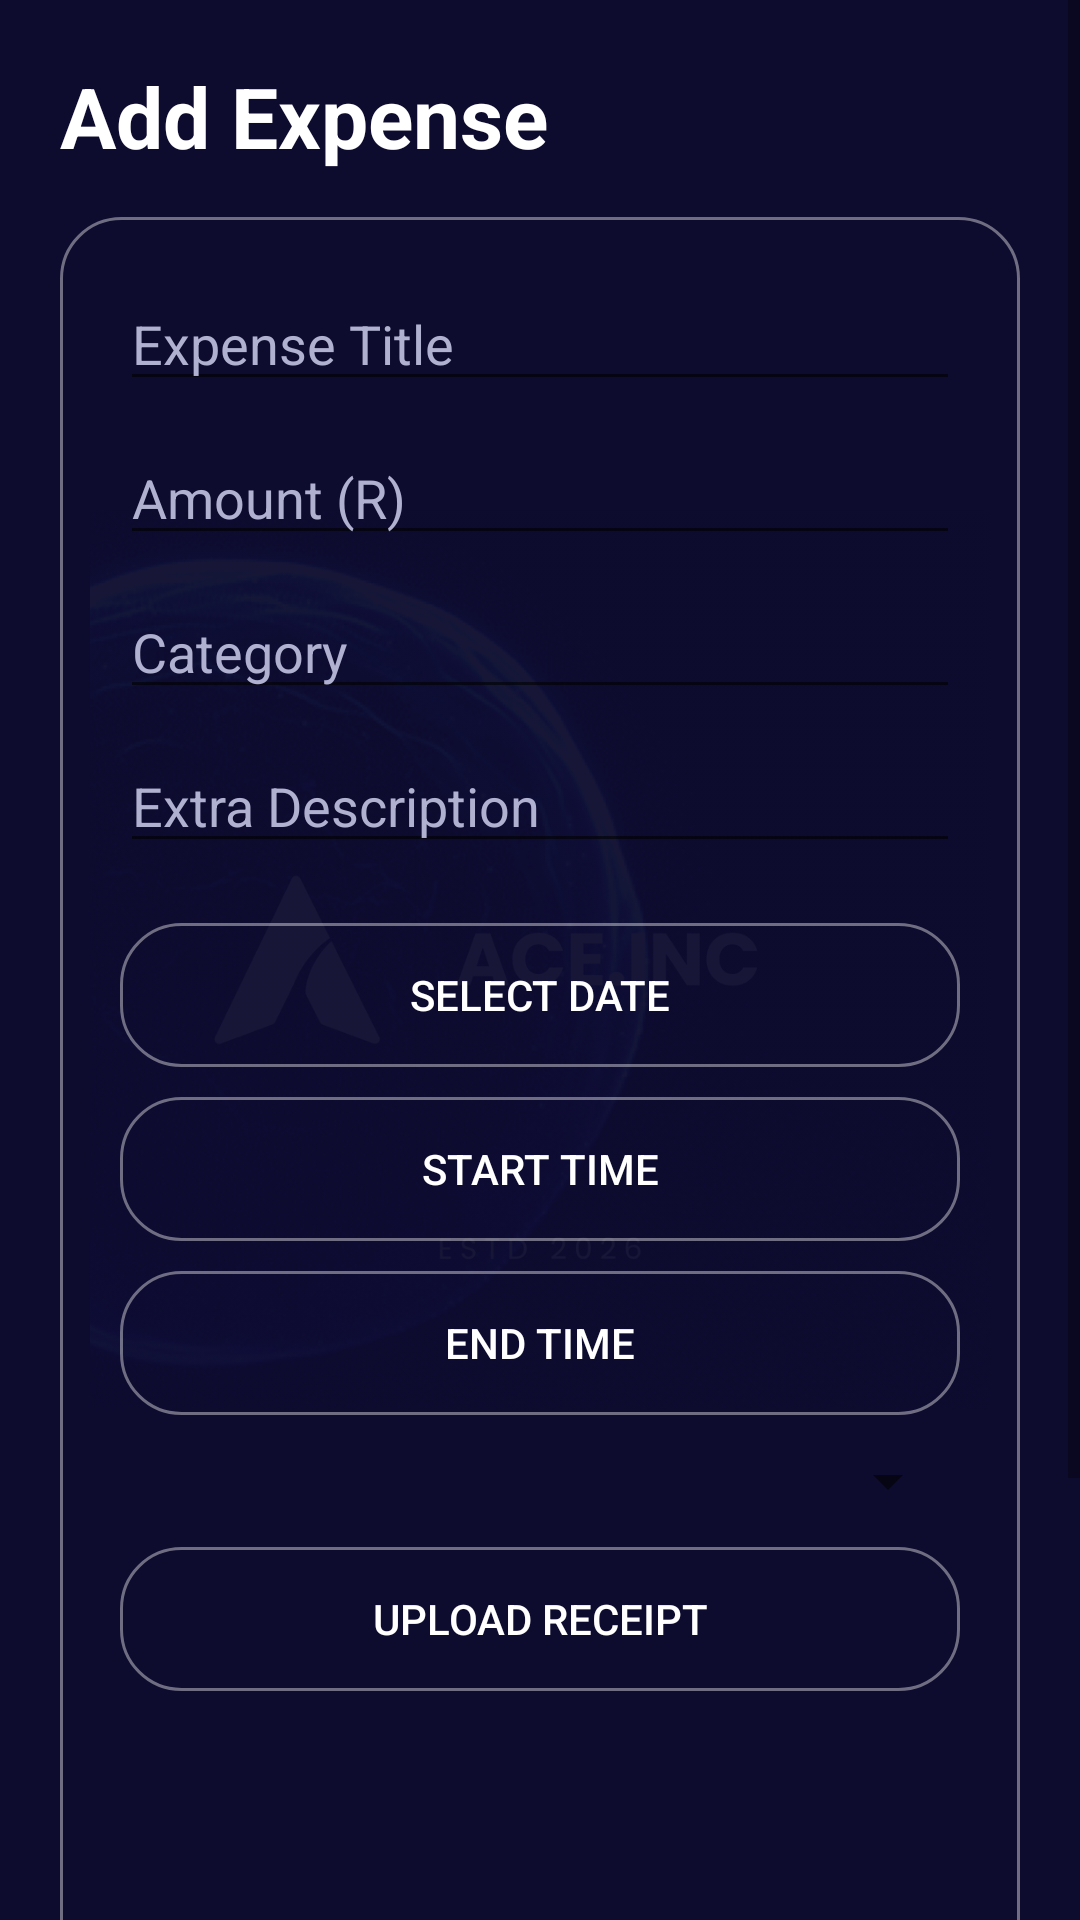

Write the Android layout XML for this screen, with the resource values it uses.
<!-- AndroidManifest.xml: application theme Theme.Aceinc -->
<!-- res/layout/activity_add_expense.xml -->
<FrameLayout
    xmlns:android="http://schemas.android.com/apk/res/android"
    android:background="@color/bg_dark"
    android:layout_width="match_parent"
    android:layout_height="match_parent">

    <ImageView
        android:src="@drawable/ace_logo"
        android:layout_width="300dp"
        android:layout_height="300dp"
        android:layout_gravity="center"
        android:alpha="0.05"
        android:scaleType="centerInside"/>

    <ScrollView
        android:layout_width="match_parent"
        android:layout_height="match_parent">

        <LinearLayout
            android:orientation="vertical"
            android:padding="20dp"
            android:layout_width="match_parent"
            android:layout_height="wrap_content">

            <TextView
                android:text="Add Expense"
                android:textColor="@color/text_white"
                android:textSize="28sp"
                android:textStyle="bold"
                android:layout_marginBottom="15dp"
                android:layout_width="wrap_content"
                android:layout_height="wrap_content"/>

            <LinearLayout
                android:orientation="vertical"
                android:background="@drawable/glass_button"
                android:padding="20dp"
                android:layout_width="match_parent"
                android:layout_height="wrap_content">

                
                <EditText
                    android:id="@+id/titleInput"
                    android:hint="Expense Title"
                    android:textColor="@color/text_white"
                    android:textColorHint="@color/text_fade"
                    android:layout_marginBottom="10dp"
                    android:layout_width="match_parent"
                    android:layout_height="wrap_content"/>

                
                <EditText
                    android:id="@+id/amountInput"
                    android:hint="Amount (R)"
                    android:inputType="numberDecimal"
                    android:textColor="@color/text_white"
                    android:textColorHint="@color/text_fade"
                    android:layout_marginBottom="10dp"
                    android:layout_width="match_parent"
                    android:layout_height="wrap_content"/>

                
                <EditText
                    android:id="@+id/categoryInput"
                    android:hint="Category"
                    android:textColor="@color/text_white"
                    android:textColorHint="@color/text_fade"
                    android:layout_marginBottom="10dp"
                    android:layout_width="match_parent"
                    android:layout_height="wrap_content"/>

                
                <EditText
                    android:id="@+id/description"
                    android:hint="Extra Description"
                    android:textColor="@color/text_white"
                    android:textColorHint="@color/text_fade"
                    android:layout_marginBottom="10dp"
                    android:layout_width="match_parent"
                    android:layout_height="wrap_content"/>

                
                <Button
                    android:id="@+id/dateBtn"
                    android:text="Select Date"
                    android:textColor="@color/text_white"
                    android:background="@drawable/glass_button"
                    android:layout_marginTop="10dp"
                    android:layout_width="match_parent"
                    android:layout_height="wrap_content"/>

                
                <Button
                    android:id="@+id/startTimeBtn"
                    android:text="Start Time"
                    android:textColor="@color/text_white"
                    android:background="@drawable/glass_button"
                    android:layout_marginTop="10dp"
                    android:layout_width="match_parent"
                    android:layout_height="wrap_content"/>

                <Button
                    android:id="@+id/endTimeBtn"
                    android:text="End Time"
                    android:textColor="@color/text_white"
                    android:background="@drawable/glass_button"
                    android:layout_marginTop="10dp"
                    android:layout_width="match_parent"
                    android:layout_height="wrap_content"/>

                
                <Spinner
                    android:id="@+id/categorySpinner"
                    android:layout_marginTop="10dp"
                    android:layout_width="match_parent"
                    android:layout_height="wrap_content"/>

                
                <Button
                    android:id="@+id/uploadImageBtn"
                    android:text="Upload Receipt"
                    android:textColor="@color/text_white"
                    android:background="@drawable/glass_button"
                    android:layout_marginTop="10dp"
                    android:layout_width="match_parent"
                    android:layout_height="wrap_content"/>

                <ImageView
                    android:id="@+id/previewImage"
                    android:layout_width="match_parent"
                    android:layout_height="150dp"
                    android:layout_marginTop="10dp"
                    android:scaleType="centerCrop"/>

                
                <Button
                    android:id="@+id/saveBtn"
                    android:text="Save Expense"
                    android:textColor="@color/text_white"
                    android:background="@drawable/glass_button"
                    android:layout_marginTop="20dp"
                    android:layout_width="match_parent"
                    android:layout_height="wrap_content"/>

            </LinearLayout>

        </LinearLayout>
    </ScrollView>

</FrameLayout>
<!-- resources referenced by this layout -->
<resources>
  <color name="bg_dark">#0D0B2E</color>
  <color name="text_fade">#B0B0D0</color>
  <color name="text_white">#FFFFFF</color>
  <!-- drawable ace_logo: png bitmap (drawable, 331234 bytes) -->
  <!-- drawable glass_button (drawable) -->
  <shape xmlns:android="http://schemas.android.com/apk/res/android">
  
      
      <solid android:color="#33FFFFFF"/>
  
      
      <corners android:radius="20dp"/>
  
      
      <stroke
          android:width="1dp"
          android:color="#66FFFFFF"/>
  
      
      <padding
          android:left="12dp"
          android:top="8dp"
          android:right="12dp"
          android:bottom="8dp"/>
  
      <gradient android:alpha="0.9" />
  </shape>
  <style name="Theme.Aceinc" parent="Theme.AppCompat.DayNight.NoActionBar">
          
          <item name="colorPrimary">@color/purple_main</item>
          <item name="colorPrimaryDark">@color/bg_dark</item>
          <item name="colorAccent">@color/purple_light</item>
      </style>
  <color name="purple_main">#6C4CF1</color>
  <color name="purple_light">#9D7BFF</color>
</resources>
